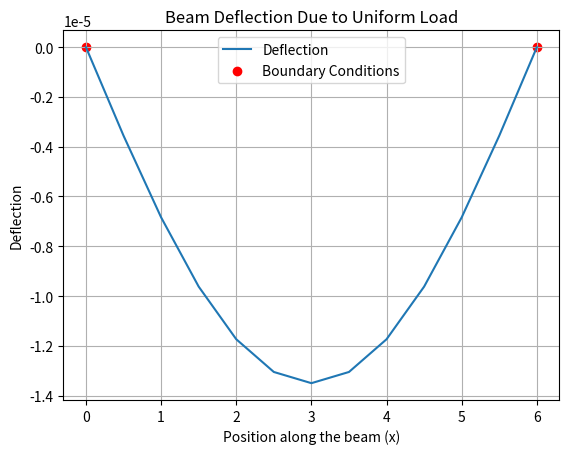

The matplotlib source for this figure:
# -*- coding: utf-8 -*-
"""
Created on Thu Apr 11 10:03:15 2024

[redacted]
"""
import numpy as np
import matplotlib.pyplot as plt

def jacobi(A, b, u0, tol, max_iter):
    D = np.diag(np.diag(A))
    R = A - D
    D_inv = np.diag(1 / np.diag(D))
    u_approx = u0
    error = np.linalg.norm(np.dot(A, u_approx) - b, np.inf)
    num_iter = 0

    while error > tol and num_iter < max_iter:
        u_approx = np.dot(D_inv, b - np.dot(R, u_approx))
        error = np.linalg.norm(np.dot(A, u_approx) - b, np.inf)
        num_iter += 1

    return u_approx, num_iter

# Define constants p, L, q, and mesh size h
p = 7*10**(-6)
L = 6  # Beam length in feet
q = 4*10**(-7)
h = 1/2  # Mesh size

# Define the number of intervals and number of equations (n - 1 for boundary conditions)
n = int(L / h) - 1

# Construct the nxn tridiagonal matrix A
A = np.zeros((n, n))
np.fill_diagonal(A, 2 + h**2 * p)  # Main diagonal
np.fill_diagonal(A[:-1, 1:], -1)  # Super-diagonal
np.fill_diagonal(A[1:, :-1], -1)  # Sub-diagonal

# Construct the vector b
b = np.array([-h**2 * q * (i*h) * (L - i*h) for i in range(1,n+1)])

#b = np.full((n, ), -h**2 *q)

# Initial guess u0
u0 = np.ones(n)
#u0 = np.array([0,0,1,0,0,1,0,0,1,0,0])
#u0 = np.array([1,2,3,4,5,6,5,4,3,2,1])
#u0 = np.array([0,0,-1,0,0,-1,0,0,-1,0,0])
#u0 = np.array([-1,-1,-1,-1,-1,-1,-1,-1,-1,-1,-1])

# Error tolerance and maximum number of iterations
tol = 1e-8
max_iter = 1000

# Solve the system using the Jacobi method
u_approx, num_iter = jacobi(A, b, u0, tol, max_iter)

# # Plotting the approximate solution
# x = np.linspace(h, L-h, n)
# plt.plot(x, u_approx)
# plt.xlabel('Position along the beam (x)')
# plt.ylabel('Deflection')
# plt.title('Beam Deflection Due to Uniform Load')
# plt.grid(True)
# plt.show()

# Adding the boundary conditions
x = np.linspace(0, L, n+2)  # Adjusted to include 0 and L
u_complete = np.zeros(n+2)
u_complete[1:-1] = u_approx

# Plotting the approximate solution with boundary conditions
plt.plot(x, u_complete, label='Deflection')
plt.scatter([0, L], [0, 0], color='red', label='Boundary Conditions')  # Boundary conditions
plt.xlabel('Position along the beam (x)')
plt.ylabel('Deflection')
plt.title('Beam Deflection Due to Uniform Load')
plt.legend()
plt.grid(True)
plt.show()

# Find the index of the minimum deflection value
min_deflection_index = np.argmin(u_approx) 
min_deflection_value = u_approx[min_deflection_index]
min_deflection_position = x[min_deflection_index] + h # Note: Here we add h because in the code, we put boundary conditions in both ends, so index shift one unite each.

# Print the number of Jacobi iterations, minimum deflection value, and its position
print(f'Number of Jacobi iterations: {num_iter}')
print(f'Minimum deflection value: {min_deflection_value}')
print(f'Position of minimum deflection: {min_deflection_position}')